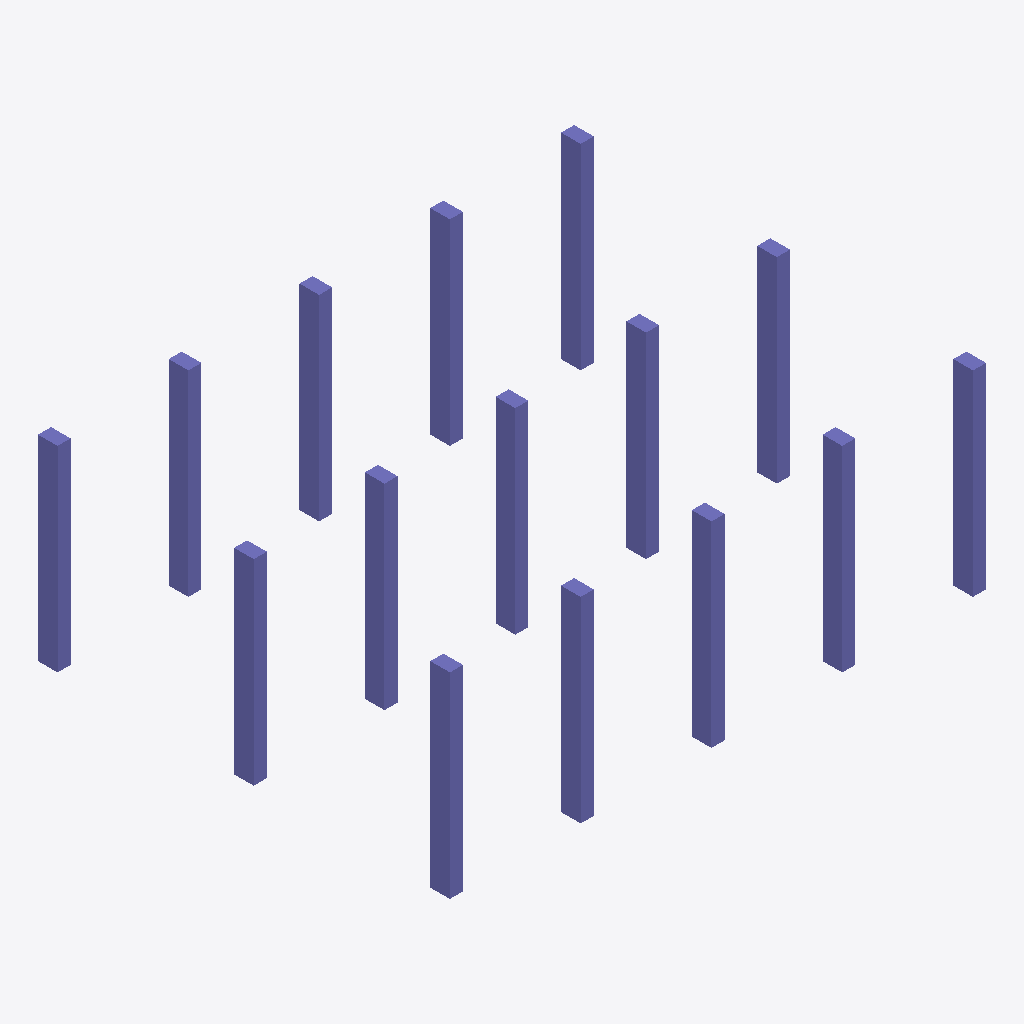
Isometric view of an IFC building model (IFC-SPF (STEP), schema IFC2X3, length unit metre), seen from the south-west, elements coloured by IFC class: 15 columns (violet).
Extent 16.4 m × 12.6 m × 6.0 m (x, y, z). Elements (15): 15 IfcColumn.

HEADER;
FILE_DESCRIPTION(('ViewDefinition [CoordinationView]'),'2;1');
FILE_NAME('columngrid.ifc','2019-04-26T21:29:38',('',''),(''),'IfcOpenShell 0.5.0-dev','IfcOpenShell 0.5.0-dev','');
FILE_SCHEMA(('IFC2X3'));
ENDSEC;
DATA;
#20=IFCPROJECT('54493dc3_dc8b_4b9b_b3d',#5,'columngrid',$,$,$,$,(#11),#19);
#115=IFCSITE('1bIVjMQ6eHwRnXH8K04Jkk',#5,'Default Site','',$,$,$,$,.ELEMENT.,$,$,$,$,$);
#117=IFCBUILDING('1bIWiKQ6eHwRnXH8K04Jkk',#5,'Default Building','',$,$,$,$,.ELEMENT.,$,$,$);
#119=IFCBUILDINGSTOREY('1bIZnqQ6eHwRnXH8K04Jkk',#5,'Default Storey','',$,$,$,$,.ELEMENT.,$);
#30=IFCCOLUMN('1bH9ocQ6eHwRnXH8K04Jkk',#5,'Structure','',$,#27,#29,$);
#36=IFCCOLUMN('1bHF$KQ6eHwRnXH8K04Jkk',#5,'Structure001','',$,#27,#35,$);
#48=IFCCOLUMN('1bHQaCQ6eHwRnXH8K04Jkk',#5,'Structure003','',$,#27,#47,$);
#96=IFCCOLUMN('1bI1SUQ6eHwRnXH8K04Jkk',#5,'Structure011','',$,#27,#95,$);
#108=IFCCOLUMN('1bIBbiQ6eHwRnXH8K04Jkk',#5,'Structure013','',$,#27,#107,$);
#114=IFCCOLUMN('1bIGfSQ6eHwRnXH8K04Jkk',#5,'Structure014','',$,#27,#113,$);
#42=IFCCOLUMN('1bHKyWQ6eHwRnXH8K04Jkk',#5,'Structure002','',$,#27,#41,$);
#54=IFCCOLUMN('1bHVcOQ6eHwRnXH8K04Jkk',#5,'Structure004','',$,#27,#53,$);
#90=IFCCOLUMN('1bHyWOQ6eHwRnXH8K04Jkk',#5,'Structure010','',$,#27,#89,$);
#102=IFCCOLUMN('1bI6S0Q6eHwRnXH8K04Jkk',#5,'Structure012','',$,#27,#101,$);
#66=IFCCOLUMN('1bHf0aQ6eHwRnXH8K04Jkk',#5,'Structure006','',$,#27,#65,$);
#78=IFCCOLUMN('1bHooCQ6eHwRnXH8K04Jkk',#5,'Structure008','',$,#27,#77,$);
#72=IFCCOLUMN('1bHjn6Q6eHwRnXH8K04Jkk',#5,'Structure007','',$,#27,#71,$);
#60=IFCCOLUMN('1bHaOKQ6eHwRnXH8K04Jkk',#5,'Structure005','',$,#27,#59,$);
#84=IFCCOLUMN('1bHtb4Q6eHwRnXH8K04Jkk',#5,'Structure009','',$,#27,#83,$);
ENDSEC;
